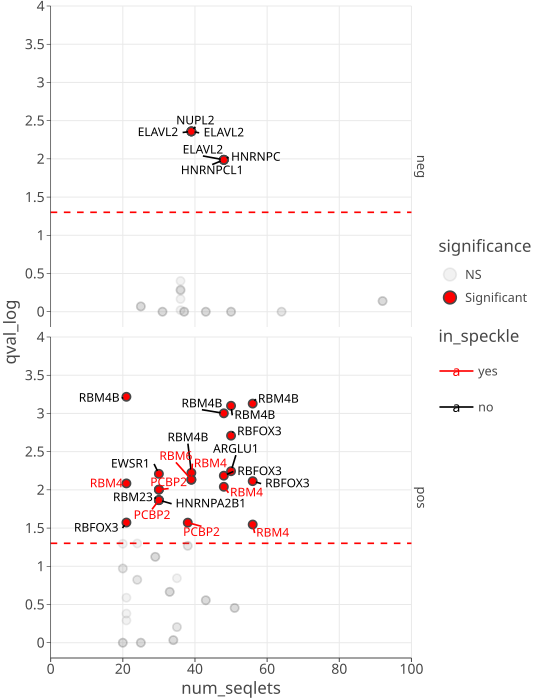

The file beside this chart, header and first rows:
pattern, match_name, pattern_name, cam_side, num_seqlets, qval, qval_log
pos_patterns.pattern_0, RBM4B, pos, left, 56, 0.000744, 3.128
pos_patterns.pattern_1, HNRNPH2, pos, left, 51, 0.351, 0.4546
pos_patterns.pattern_2, RBM4B, pos, left, 50, 0.000794, 3.1
pos_patterns.pattern_3, RBM4B, pos, left, 48, 0.000997, 3.001
pos_patterns.pattern_4, CNBP, pos, left, 43, 0.2784, 0.5554
pos_patterns.pattern_5, RBM4B, pos, left, 39, 0.005984, 2.223
pos_patterns.pattern_6, KHDRBS3, pos, left, 35, 0.1434, 0.8436
pos_patterns.pattern_7, RBM4, pos, left, 34, 0.9254, 0.03367
pos_patterns.pattern_8, RBM4B, pos, left, 33, 0.216, 0.6654
pos_patterns.pattern_9, RBM23, pos, left, 30, 0.01363, 1.866
pos_patterns.pattern_10, EWSR1, pos, left, 30, 0.006172, 2.21
pos_patterns.pattern_11, RBM4B, pos, left, 21, 0.000606, 3.218
pos_patterns.pattern_12, RBM4B, pos, left, 20, 0.05074, 1.295
pos_patterns.pattern_0, RBFOX3, pos, left, 56, 0.007696, 2.114
pos_patterns.pattern_1, SRSF11, pos, left, 51, 0.351, 0.4546
pos_patterns.pattern_2, RBFOX3, pos, left, 50, 0.001955, 2.709
pos_patterns.pattern_3, RBFOX3, pos, left, 48, 0.006526, 2.185
pos_patterns.pattern_4, SRSF1, pos, left, 43, 0.2784, 0.5554
pos_patterns.pattern_5, RBM6, pos, left, 39, 0.007358, 2.133
pos_patterns.pattern_6, SRSF12, pos, left, 35, 0.6243, 0.2046
pos_patterns.pattern_7, RBM4, pos, left, 34, 0.9254, 0.03367
pos_patterns.pattern_8, RBMY1J, pos, left, 33, 0.216, 0.6654
pos_patterns.pattern_9, PCBP2, pos, left, 30, 0.01363, 1.866
pos_patterns.pattern_10, HNRNPF, pos, left, 30, 0.009937, 2.003
pos_patterns.pattern_11, RBM4, pos, left, 21, 0.008235, 2.084
pos_patterns.pattern_12, HNRNPA2B1, pos, left, 20, 0.1068, 0.9712
pos_patterns.pattern_0, RBM4, pos, left, 56, 0.02841, 1.546
pos_patterns.pattern_1, HNRNPF, pos, left, 51, 0.351, 0.4546
pos_patterns.pattern_2, ARGLU1, pos, left, 50, 0.005706, 2.244
pos_patterns.pattern_3, RBM4, pos, left, 48, 0.009114, 2.04
pos_patterns.pattern_4, SRSF1, pos, left, 43, 0.2784, 0.5554
pos_patterns.pattern_5, RBM4, pos, left, 39, 0.007358, 2.133
pos_patterns.pattern_6, SRSF10, pos, left, 35, 0.6243, 0.2046
pos_patterns.pattern_7, ARGLU1, pos, left, 34, 0.9254, 0.03367
pos_patterns.pattern_8, RBM4B, pos, left, 33, 0.216, 0.6654
pos_patterns.pattern_9, HNRNPA2B1, pos, left, 30, 0.01363, 1.866
pos_patterns.pattern_10, PCBP2, pos, left, 30, 0.009937, 2.003
pos_patterns.pattern_11, RBFOX3, pos, left, 21, 0.02676, 1.572
pos_patterns.pattern_12, EWSR1, pos, left, 20, 0.1068, 0.9712
pos_patterns.pattern_0, PCBP2, pos, right, 38, 0.02685, 1.571
pos_patterns.pattern_2, PCBP2, pos, right, 29, 0.07522, 1.124
pos_patterns.pattern_3, SAMD4A, pos, right, 25, 1.0, -0.0
pos_patterns.pattern_4, RBM4B, pos, right, 24, 0.0503, 1.298
pos_patterns.pattern_5, ARGLU1, pos, right, 21, 0.2578, 0.5888
pos_patterns.pattern_6, SRSF1, pos, right, 20, 1.0, -0.0
neg_patterns.pattern_0, SRSF4, neg, right, 92, 0.7252, 0.1395
neg_patterns.pattern_1, NOVA2, neg, right, 64, 1.0, -0.0
neg_patterns.pattern_2, PPP1R10, neg, right, 50, 1.0, -0.0
neg_patterns.pattern_3, HNRNPCL1, neg, right, 48, 0.0103, 1.987
neg_patterns.pattern_4, HNRNPH1, neg, right, 43, 1.0, -0.0
neg_patterns.pattern_5, ELAVL2, neg, right, 39, 0.004375, 2.359
neg_patterns.pattern_6, SF3B4, neg, right, 37, 1.0, -0.0
neg_patterns.pattern_7, NOVA2, neg, right, 36, 0.5161, 0.2873
neg_patterns.pattern_8, HNRNPK, neg, right, 36, 0.3961, 0.4022
neg_patterns.pattern_9, NOVA1, neg, right, 31, 1.0, -0.0
neg_patterns.pattern_10, KHDRBS1, neg, right, 25, 0.853, 0.06908
pos_patterns.pattern_0, ILF2, pos, right, 38, 0.054, 1.268
pos_patterns.pattern_2, RBM4B, pos, right, 29, 0.07522, 1.124
pos_patterns.pattern_3, HNRNPK, pos, right, 25, 1.0, -0.0
pos_patterns.pattern_4, RBM4, pos, right, 24, 0.1501, 0.8235
... 29 more rows
